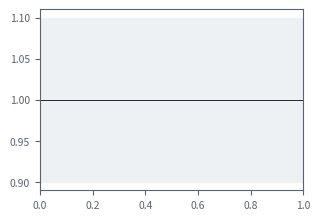

The matplotlib source for this figure: (Note: this script raises an exception after producing the figure.)
"""make_fig_traces_v1.py (2026-11-20): fig_controller_traces_v2 -- measured file size / target at every round of Phase 2, for the 65 ByteMesh
runs on the 13 captured scenes (traces-b50-2026-11-20.txt), with the size at 30k as the last point.  Single column.  Run from the repository root."""
import re
import matplotlib; matplotlib.use('Agg')
import matplotlib.pyplot as plt, matplotlib.ticker as mt
from matplotlib.lines import Line2D
CAP = ['bicycle','flowers','garden','stump','treehill','room','counter','kitchen','bonsai','truck','train','drjohnson','playroom']
INK, MUTED, GRID, BLUE, ORANGE = '#1f2430', '#5b6270', '#e3e6ea', '#2a78d6', '#eb6834'
plt.rcParams.update({'font.size': 7.5, 'axes.edgecolor': MUTED, 'axes.labelcolor': INK, 'xtick.color': MUTED, 'ytick.color': MUTED, 'pdf.fonttype': 42})
fig, ax = plt.subplots(figsize=(3.4, 2.35)); n = [0, 0]
ax.axhspan(0.9, 1.1, color='#eef1f4', zorder=0); ax.axhline(1.0, color=INK, lw=0.7, zorder=1)
for l in open('release-batch50-traces/results/traces-b50-2026-11-20.txt'):
    m = re.match(r'TRACE (\w+) ([\d.]+) \| (.*?) \| final (\S+) \|', l)
    if m[1] not in CAP: continue
    T = float(m[2]); pr = [t.split(':') for t in m[3].split()]; x = [int(p[0]) / 1000 for p in pr] + [30.0]; y = [float(p[1]) / T for p in pr] + [float(m[4]) / T]
    above = y[0] >= 1.0; n[0 if above else 1] += 1
    ax.plot(x, y, color=BLUE if above else ORANGE, lw=0.55, alpha=0.55, zorder=3 if above else 2)
ax.set_xlim(12.3, 30.2); ax.set_ylim(0.78, 1.25); ax.set_xlabel('iteration (thousands)'); ax.set_ylabel('measured file size / target')
ax.xaxis.set_major_locator(mt.FixedLocator([12.5, 15, 20, 25, 30])); ax.xaxis.set_major_formatter(mt.FuncFormatter(lambda v, _: '%g' % v)); ax.yaxis.set_major_locator(mt.MultipleLocator(0.1))
ax.grid(axis='y', color=GRID, lw=0.5); ax.set_axisbelow(True); ax.tick_params(length=2)
for s in ('top', 'right'): ax.spines[s].set_visible(False)
ax.legend(handles=[Line2D([], [], color=BLUE, lw=1.4, label='above the target at 12.5k (%d runs)' % n[0]), Line2D([], [], color=ORANGE, lw=1.4, label='below the target at 12.5k (%d runs)' % n[1])],
          loc='upper right', frameon=False, fontsize=6.5, handlelength=1.6)
fig.tight_layout(pad=0.4); fig.savefig('paper/figures/fig_controller_traces_v2.pdf'); fig.savefig('paper/figures/fig_controller_traces_v2.png', dpi=220); print('ok', n)
